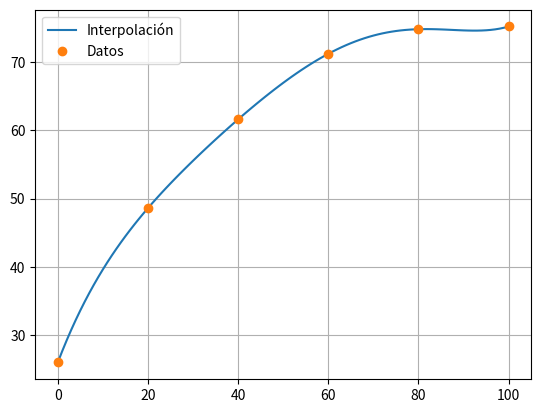

Source code (Python):
try:
  x = [0, 20, 40, 60, 80, 100]
  y = [26.0, 48.6, 61.6, 71.2, 74.8, 75.2]
  m = len(x)
  n = m-1
  xp = float(input('Enter x : '))
  yp = 0
  for i in range(n+1):
    L = 1
    for j in range(n+1):
        if j != i:
            L *= (xp - x[j])/(x[i] - x[j])
    yp += y[i]*L
    print('For x = %.1f, y = %.1f' % (xp,yp))
except:
  print('Please insert a valid number')

#Método de Lagrange con scipy
from scipy.interpolate import lagrange
import numpy as np
import matplotlib.pyplot as plt

x=[0,20,40,60,80,100]
y=[26.0,48.6,61.6,71.2,74.8,75.2]
L=lagrange(x,y)
x1=np.arange(0,100,1)
print(L)
print("Para x=50, y=",L(50))
plt.plot(x1,L(x1),label="Interpolación")
plt.plot(x,y,"o",label="Datos")
plt.legend()
plt.grid()
plt.show()